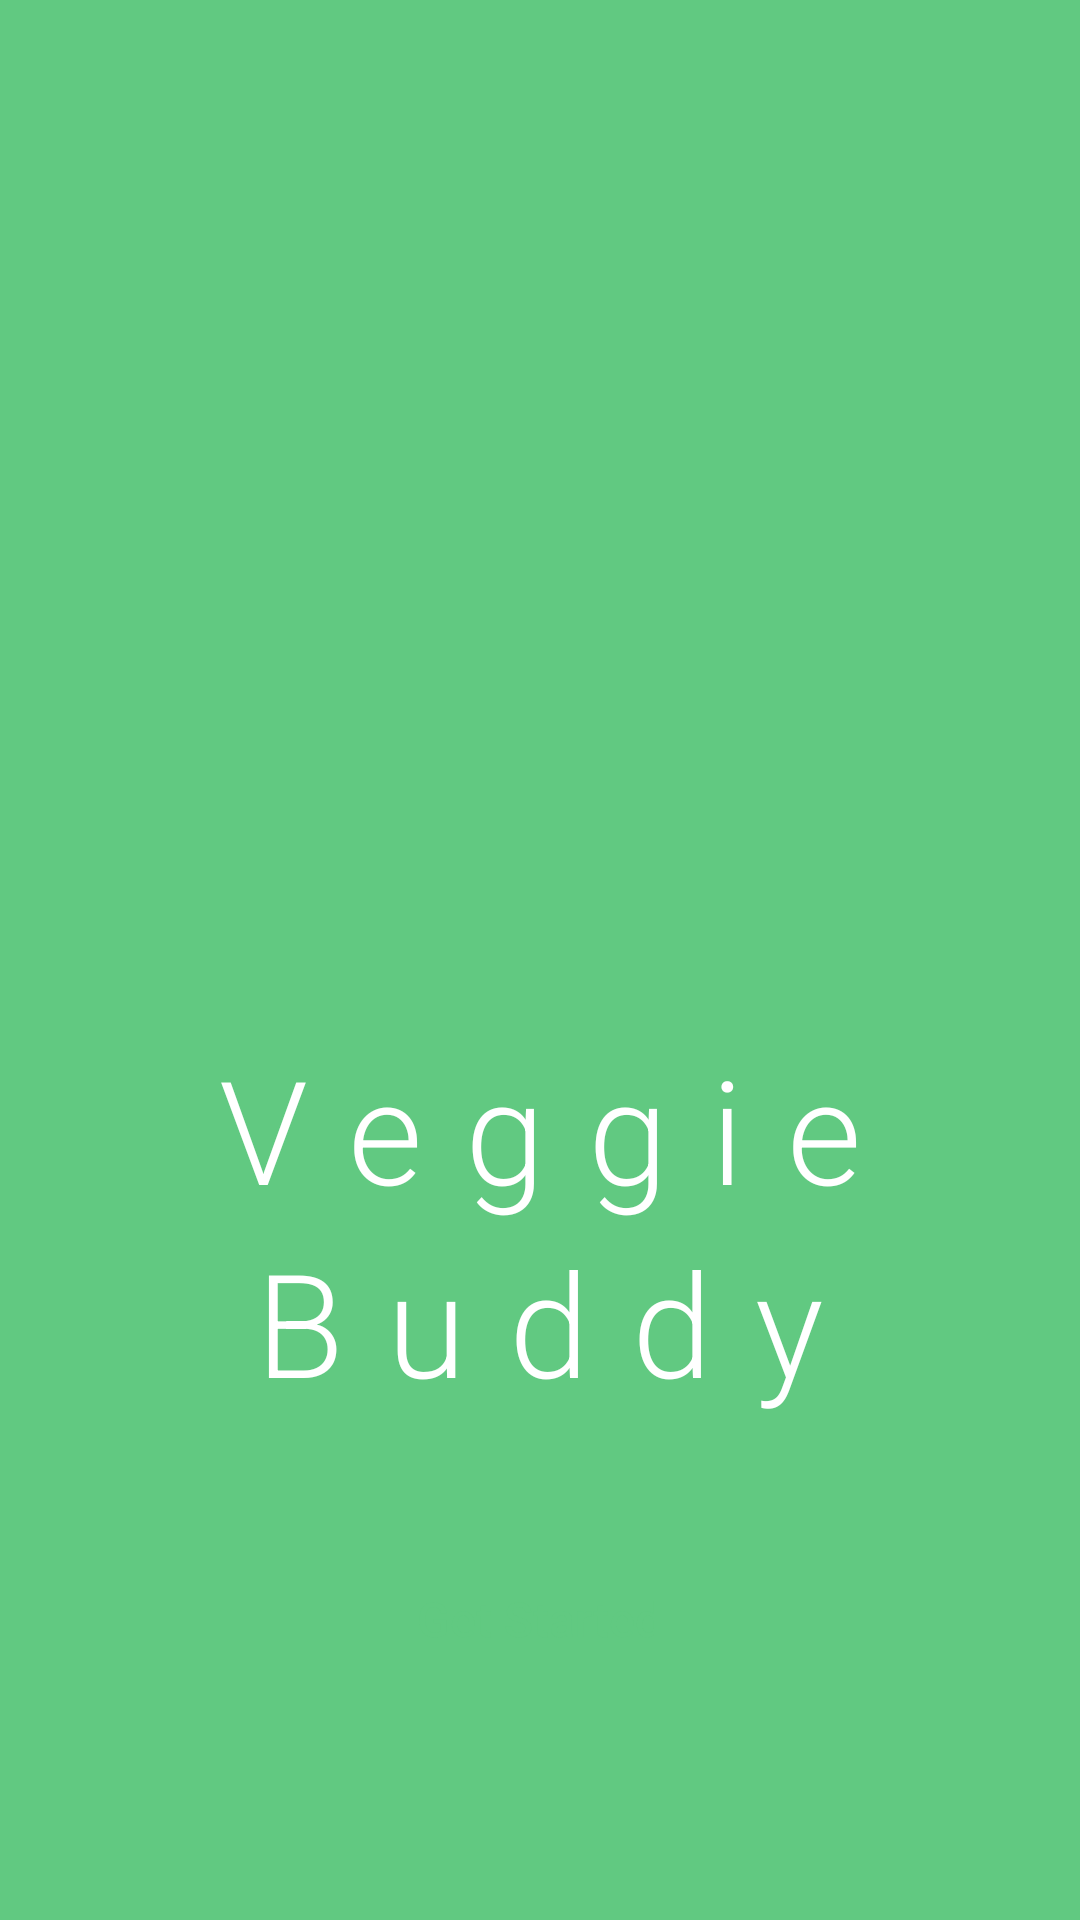

Produce the Android XML layout that renders to this screen, including the resource entries it uses.
<!-- AndroidManifest.xml: application theme Theme.VeggieBuddy -->
<!-- res/layout/activity_main.xml -->
<?xml version="1.0" encoding="utf-8"?>
<androidx.constraintlayout.widget.ConstraintLayout xmlns:android="http://schemas.android.com/apk/res/android"
    xmlns:app="http://schemas.android.com/apk/res-auto"
    xmlns:tools="http://schemas.android.com/tools"
    android:layout_width="match_parent"
    android:layout_height="match_parent"
    android:background="#61C981"
    android:theme="@android:style/Theme.Material.Light.NoActionBar"
    tools:context=".MainActivity">

    <TextView
        android:id="@+id/textView"
        android:layout_width="250dp"
        android:layout_height="wrap_content"
        android:layout_marginTop="8dp"
        android:fontFamily="sans-serif-light"
        android:letterSpacing="0.3"
        android:lineSpacingExtra="8sp"
        android:text="Veggie Buddy"
        android:textAlignment="center"
        android:textColor="@color/white"
        android:textSize="48sp"
        android:typeface="normal"
        app:layout_constraintEnd_toEndOf="parent"
        app:layout_constraintHorizontal_bias="0.496"
        app:layout_constraintStart_toStartOf="parent"
        app:layout_constraintTop_toBottomOf="@+id/imageView" />

    <ImageView
        android:id="@+id/imageView"
        android:layout_width="160dp"
        android:layout_height="160dp"
        android:layout_marginTop="176dp"
        android:background="#61C981"
        android:contentDescription="app_icon"
        android:foreground="@mipmap/fluent_food_grains_20_regular"
        app:layout_constraintEnd_toEndOf="parent"
        app:layout_constraintHorizontal_bias="0.498"
        app:layout_constraintStart_toStartOf="parent"
        app:layout_constraintTop_toTopOf="parent" />

    <Button
        android:id="@+id/button"
        style="@android:style/Widget.Material.Light.Button"
        android:layout_width="300dp"
        android:layout_height="65dp"
        android:layout_marginBottom="68dp"
        android:background="@drawable/white_rounded_button"
        android:onClick="sendMessage"
        android:text="Get Started"
        android:textAllCaps="false"
        android:textColor="#61C981"
        android:textSize="16sp"
        app:cornerRadius="50dp"
        app:layout_constraintBottom_toBottomOf="parent"
        app:layout_constraintEnd_toEndOf="parent"
        app:layout_constraintHorizontal_bias="0.495"
        app:layout_constraintStart_toStartOf="parent" />


</androidx.constraintlayout.widget.ConstraintLayout>
<!-- resources referenced by this layout -->
<resources>
  <color name="white">#FFFFFFFF</color>
  <!-- mipmap fluent_food_grains_20_regular: webp bitmap (mipmap-hdpi, 1574 bytes) -->
  <style name="Theme.VeggieBuddy" parent="Theme.MaterialComponents.DayNight.DarkActionBar">
          
          <item name="colorPrimary">#61C981</item>
          <item name="colorPrimaryVariant">#61C981</item>
          <item name="colorOnPrimary">@color/white</item>
          
          <item name="colorSecondary">@color/teal_200</item>
          <item name="colorSecondaryVariant">@color/teal_700</item>
          <item name="colorOnSecondary">@color/black</item>
          
          <item name="android:statusBarColor" tools:targetApi="l">?attr/colorPrimaryVariant</item>
          
      </style>
  <color name="teal_200">#FF03DAC5</color>
  <color name="teal_700">#FF018786</color>
  <color name="black">#FF000000</color>
</resources>
